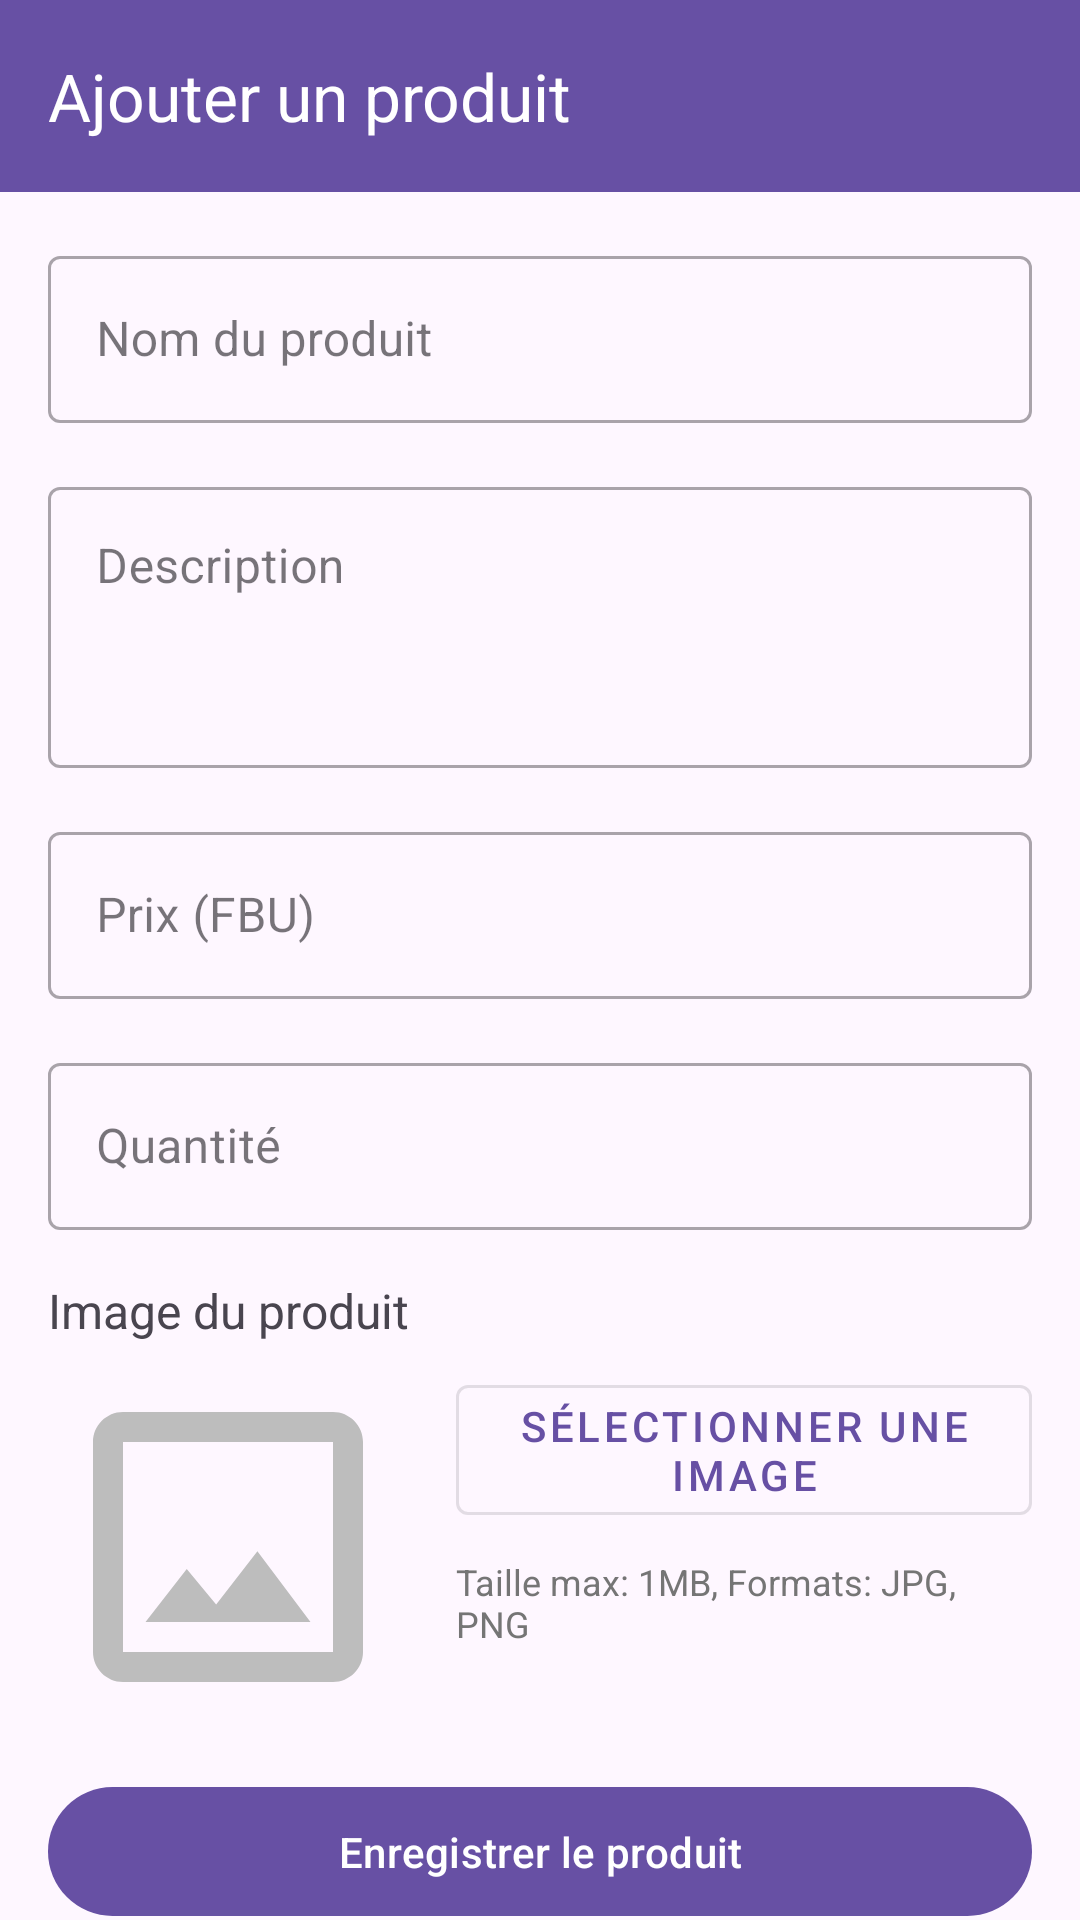

The Android layout XML behind this screen, and the referenced resources:
<!-- AndroidManifest.xml: application theme Theme.FarmMobileApp -->
<!-- res/layout/activity_add_product.xml -->
<?xml version="1.0" encoding="utf-8"?>
<androidx.coordinatorlayout.widget.CoordinatorLayout xmlns:android="http://schemas.android.com/apk/res/android"
    xmlns:app="http://schemas.android.com/apk/res-auto"
    android:layout_width="match_parent"
    android:layout_height="match_parent">

    <com.google.android.material.appbar.AppBarLayout
        android:layout_width="match_parent"
        android:layout_height="wrap_content">

        <androidx.appcompat.widget.Toolbar
            android:id="@+id/toolbar"
            android:layout_width="match_parent"
            android:layout_height="?attr/actionBarSize"
            android:background="?attr/colorPrimary"
            android:theme="@style/ThemeOverlay.AppCompat.Dark.ActionBar"
            app:popupTheme="@style/ThemeOverlay.AppCompat.Light"
            app:title="@string/add_product" />

    </com.google.android.material.appbar.AppBarLayout>

    <androidx.core.widget.NestedScrollView
        android:layout_width="match_parent"
        android:layout_height="match_parent"
        app:layout_behavior="@string/appbar_scrolling_view_behavior">

        <LinearLayout
            android:layout_width="match_parent"
            android:layout_height="wrap_content"
            android:orientation="vertical"
            android:padding="16dp">

            <com.google.android.material.textfield.TextInputLayout
                android:id="@+id/tilName"
                style="@style/Widget.MaterialComponents.TextInputLayout.OutlinedBox"
                android:layout_width="match_parent"
                android:layout_height="wrap_content"
                android:layout_marginBottom="16dp"
                android:hint="@string/product_name">

                <com.google.android.material.textfield.TextInputEditText
                    android:id="@+id/etName"
                    android:layout_width="match_parent"
                    android:layout_height="wrap_content"
                    android:inputType="text"
                    android:maxLines="1" />

            </com.google.android.material.textfield.TextInputLayout>

            <com.google.android.material.textfield.TextInputLayout
                android:id="@+id/tilDescription"
                style="@style/Widget.MaterialComponents.TextInputLayout.OutlinedBox"
                android:layout_width="match_parent"
                android:layout_height="wrap_content"
                android:layout_marginBottom="16dp"
                android:hint="@string/product_description">

                <com.google.android.material.textfield.TextInputEditText
                    android:id="@+id/etDescription"
                    android:layout_width="match_parent"
                    android:layout_height="wrap_content"
                    android:gravity="top"
                    android:inputType="textMultiLine"
                    android:minLines="3" />

            </com.google.android.material.textfield.TextInputLayout>

            <com.google.android.material.textfield.TextInputLayout
                android:id="@+id/tilPrice"
                style="@style/Widget.MaterialComponents.TextInputLayout.OutlinedBox"
                android:layout_width="match_parent"
                android:layout_height="wrap_content"
                android:layout_marginBottom="16dp"
                android:hint="@string/product_price">

                <com.google.android.material.textfield.TextInputEditText
                    android:id="@+id/etPrice"
                    android:layout_width="match_parent"
                    android:layout_height="wrap_content"
                    android:inputType="numberDecimal" />

            </com.google.android.material.textfield.TextInputLayout>

            <com.google.android.material.textfield.TextInputLayout
                android:id="@+id/tilQuantity"
                style="@style/Widget.MaterialComponents.TextInputLayout.OutlinedBox"
                android:layout_width="match_parent"
                android:layout_height="wrap_content"
                android:layout_marginBottom="16dp"
                android:hint="@string/product_quantity">

                <com.google.android.material.textfield.TextInputEditText
                    android:id="@+id/etQuantity"
                    android:layout_width="match_parent"
                    android:layout_height="wrap_content"
                    android:inputType="number" />

            </com.google.android.material.textfield.TextInputLayout>

            <TextView
                android:layout_width="wrap_content"
                android:layout_height="wrap_content"
                android:layout_marginBottom="8dp"
                android:text="@string/product_image"
                android:textSize="16sp" />

            <LinearLayout
                android:layout_width="match_parent"
                android:layout_height="wrap_content"
                android:orientation="horizontal"
                android:layout_marginBottom="16dp">

                <ImageView
                    android:id="@+id/imageViewProduct"
                    android:layout_width="120dp"
                    android:layout_height="120dp"
                    android:scaleType="centerCrop"
                    android:background="@drawable/placeholder_product"
                    android:contentDescription="@string/product_image" />

                <LinearLayout
                    android:layout_width="match_parent"
                    android:layout_height="wrap_content"
                    android:orientation="vertical"
                    android:layout_marginStart="16dp"
                    android:gravity="center_vertical">

                    <com.google.android.material.button.MaterialButton
                        android:id="@+id/buttonSelectImage"
                        android:layout_width="wrap_content"
                        android:layout_height="wrap_content"
                        android:text="@string/select_image"
                        style="@style/Widget.MaterialComponents.Button.OutlinedButton" />

                    <TextView
                        android:layout_width="wrap_content"
                        android:layout_height="wrap_content"
                        android:layout_marginTop="8dp"
                        android:text="@string/image_requirements"
                        android:textSize="12sp"
                        android:textColor="@color/text_secondary" />

                </LinearLayout>

            </LinearLayout>

            <com.google.android.material.button.MaterialButton
                android:id="@+id/buttonSave"
                android:layout_width="match_parent"
                android:layout_height="wrap_content"
                android:text="@string/save_product"
                android:padding="12dp" />

        </LinearLayout>

    </androidx.core.widget.NestedScrollView>

    <ProgressBar
        android:id="@+id/progressBar"
        android:layout_width="wrap_content"
        android:layout_height="wrap_content"
        android:layout_gravity="center"
        android:visibility="gone" />

</androidx.coordinatorlayout.widget.CoordinatorLayout>
<!-- resources referenced by this layout -->
<resources>
  <color name="text_secondary">#757575</color>
  <!-- drawable placeholder_product (drawable) -->
  <?xml version="1.0" encoding="utf-8"?>
  <vector xmlns:android="http://schemas.android.com/apk/res/android"
      android:width="100dp"
      android:height="100dp"
      android:viewportWidth="24"
      android:viewportHeight="24">
      <path
          android:fillColor="@color/text_hint"
          android:pathData="M19,3H5C3.9,3 3,3.9 3,5v14c0,1.1 0.9,2 2,2h14c1.1,0 2,-0.9 2,-2V5C21,3.9 20.1,3 19,3zM19,19H5V5h14V19zM13.96,12.29l-2.75,3.54l-1.96,-2.36L6.5,17h11L13.96,12.29z"/>
  </vector>
  <string name="add_product">Ajouter un produit</string>
  <string name="image_requirements">Taille max: 1MB, Formats: JPG, PNG</string>
  <string name="product_description">Description</string>
  <string name="product_image">Image du produit</string>
  <string name="product_name">Nom du produit</string>
  <string name="product_price">Prix (FBU)</string>
  <string name="product_quantity">Quantité</string>
  <string name="save_product">Enregistrer le produit</string>
  <string name="select_image">Sélectionner une image</string>
  <style name="Theme.FarmMobileApp" parent="Base.Theme.FarmMobileApp" />
  <color name="text_hint">#BDBDBD</color>
  <style name="Base.Theme.FarmMobileApp" parent="Theme.Material3.DayNight.NoActionBar">
          
          
      </style>
</resources>
